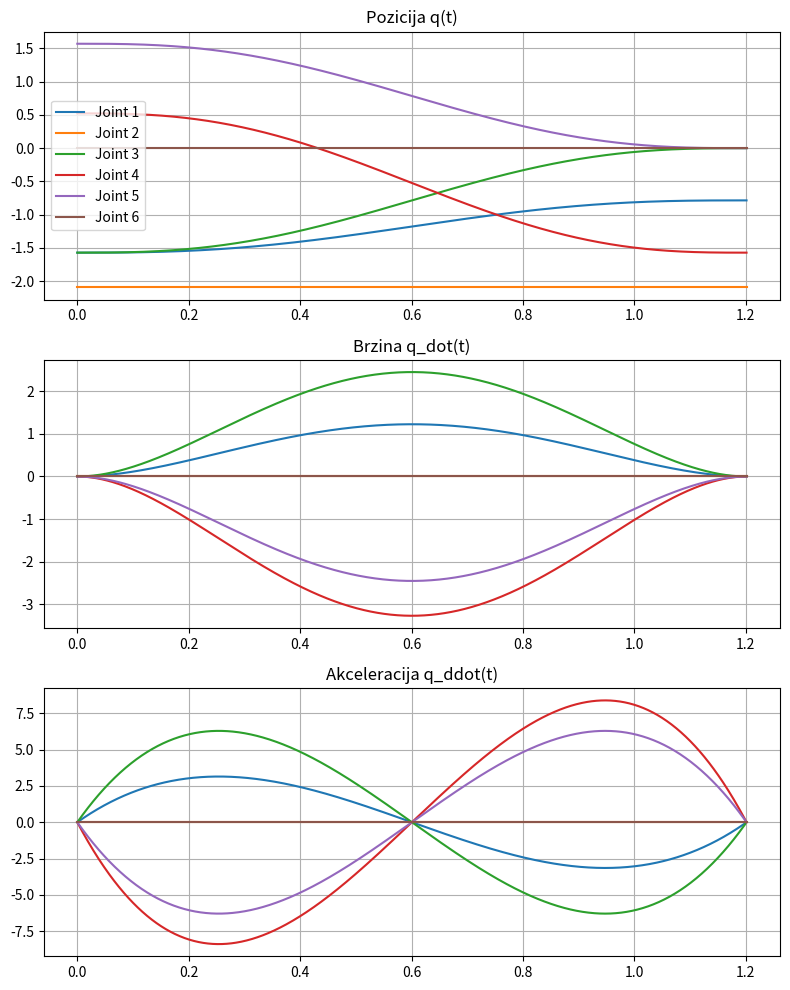

Here is the Python script that generated this plot:
import numpy as np
import matplotlib.pyplot as plt
import os

# ograničenja robota
q_dot_max = np.array([
    np.deg2rad(360),
    np.deg2rad(360),
    np.deg2rad(360),
    np.deg2rad(360),
    np.deg2rad(360),
    np.deg2rad(360)
])  # [rad/s] 
q_ddot_max = np.array([
    np.deg2rad(360),
    np.deg2rad(360),
    np.deg2rad(360),
    np.deg2rad(720),
    np.deg2rad(720),
    np.deg2rad(720)
])  # [rad/s^2]

# početna i konačna konfiguracija
q_i = np.array([-1.571, -2.094, -1.571, 0.524, 1.571, 0.000])
q_f = np.array([-0.785, -2.094, 0.000, -1.571, 0.000, 0.000])

# pomak
D = q_f - q_i

# faktor za maksimalnu brzinu kod 5. reda
k_v = 1.875 # 15/8
# faktor za akceleraciju
k_a = 5.7735 # 10 * sqrt(3) / 3

# vrijeme po zglobu (brzina)
t_vel = k_v * np.abs(D) / q_dot_max
# vrijeme po zglobu (akceleracija)
t_acc = np.sqrt(k_a * np.abs(D) / q_ddot_max)

# uzmi kritično ograničenje
t_f_joints = np.maximum(t_vel, t_acc)
t_f = np.max(t_f_joints)

# ograničenja
limiting_joint = np.argmax(t_f_joints)
is_acc_dominant = t_acc[limiting_joint] > t_vel[limiting_joint]

print(f"Minimalno vrijeme: {t_f:.3f} s")
print(f"Ograničavajuća os: Joint {limiting_joint + 1}")
print(f"Vrijeme po zglobovima: {t_f_joints}")
print(f"Kritično ograničenje: {'akceleracija' if is_acc_dominant else 'brzina'}")

# diskretizacija
N = 1000
t = np.linspace(0, t_f, N)
tau = t / t_f

# quintic interpolacija
s = 10*tau**3 - 15*tau**4 + 6*tau**5
s_dot = (30*tau**2 - 60*tau**3 + 30*tau**4) / t_f
s_ddot = (60*tau - 180*tau**2 + 120*tau**3) / (t_f**2)

# trajektorije
q = q_i[:, None] + D[:, None] * s
q_dot = D[:, None] * s_dot
q_ddot = D[:, None] * s_ddot

# plot
fig, axs = plt.subplots(3, 1, figsize=(8, 10))

for i in range(6):
    axs[0].plot(t, q[i], label=f'Joint {i+1}')
    axs[1].plot(t, q_dot[i])
    axs[2].plot(t, q_ddot[i])

axs[0].set_title("Pozicija q(t)")
axs[1].set_title("Brzina q_dot(t)")
axs[2].set_title("Akceleracija q_ddot(t)")

for ax in axs:
    ax.grid()

axs[0].legend()
plt.tight_layout()

# spremanje trajektorije
output_path = os.path.join(os.getcwd(), "trajectory_fifth_order.txt")

dt = t[1] - t[0]

with open(output_path, "w") as f:
    for k in range(N):
        q_k = q[:, k]
        cmd = f"servoj([{q_k[0]:.4f}, {q_k[1]:.4f}, {q_k[2]:.4f}, {q_k[3]:.4f}, {q_k[4]:.4f}, {q_k[5]:.4f}], t={dt:.4f})\n"
        f.write(cmd)

print(f"Trajektorija spremljena u: {output_path}")

plt.show()
